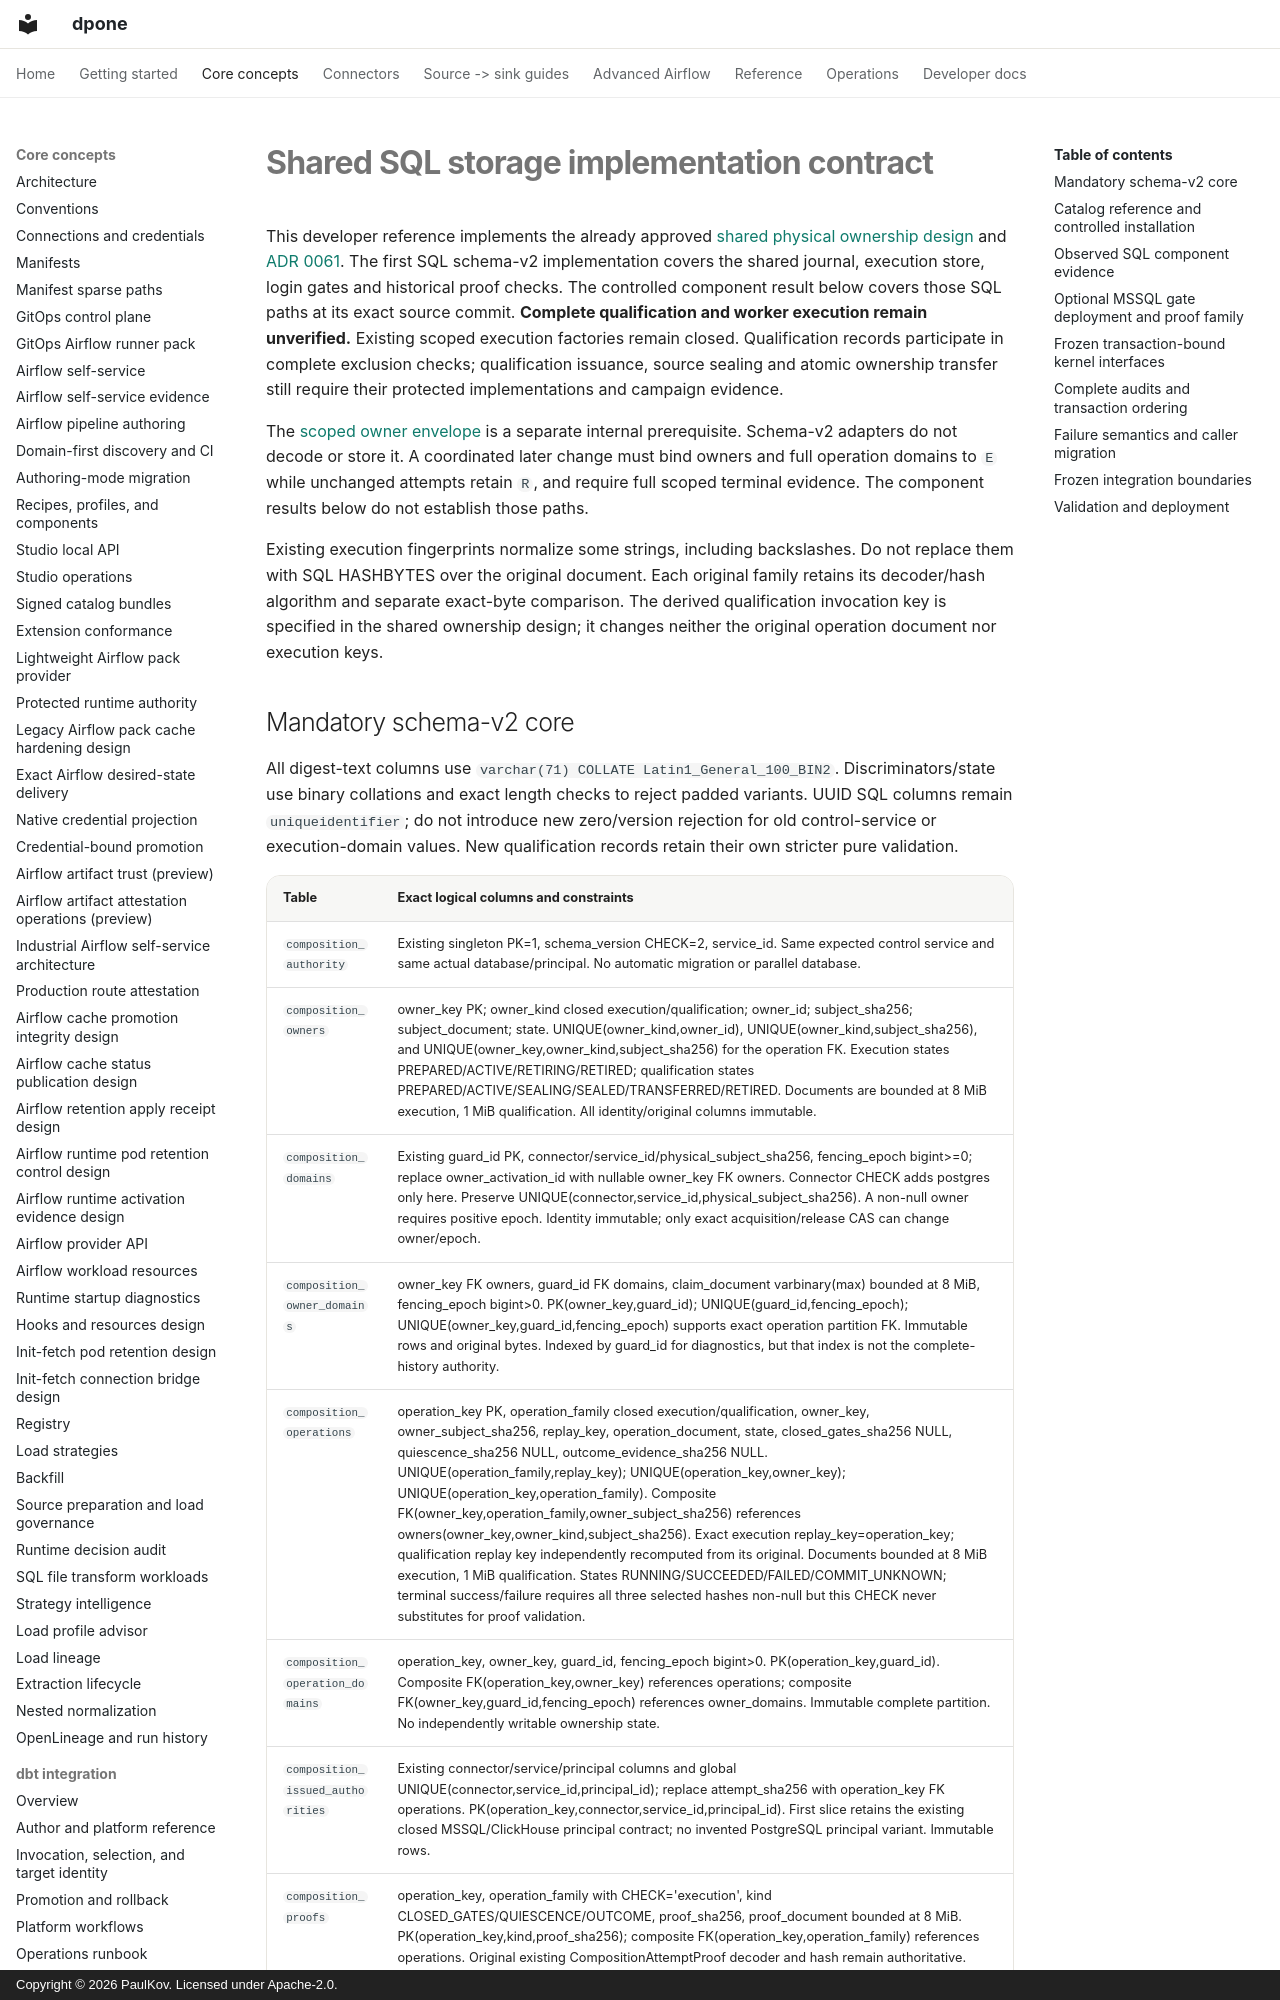

repository: PaulKov/dpone · page: composition-shared-sql-storage/index.html · generator: mkdocs · copyright: Copyright © 2026 PaulKov. Licensed under Apache-2.0.

# Shared SQL storage implementation contract

This developer reference implements the already approved
[shared physical ownership design](composition-shared-ownership.md) and
[ADR 0061](adr/0061-shared-composition-physical-ownership.md).
The first SQL schema-v2 implementation covers the shared journal, execution
store, login gates and historical proof checks. The controlled component result
below covers those SQL paths at its exact source commit. **Complete qualification
and worker execution remain unverified.** Existing scoped execution factories
remain closed.
Qualification records participate in complete exclusion checks; qualification
issuance, source sealing and atomic ownership transfer still require their
protected implementations and campaign evidence.

The [scoped owner envelope](composition-scoped-execution-originals.md) is a
separate internal prerequisite. Schema-v2 adapters do not decode or store it.
A coordinated later change must bind owners and full operation domains to `E`
while unchanged attempts retain `R`, and require full scoped terminal evidence.
The component results below do not establish those paths.

Existing execution fingerprints normalize some strings, including backslashes.
Do not replace them with SQL HASHBYTES over the original document. Each original
family retains its decoder/hash algorithm and separate exact-byte comparison.
The derived qualification invocation key is specified in the shared ownership
design; it changes neither the original operation document nor execution keys.
